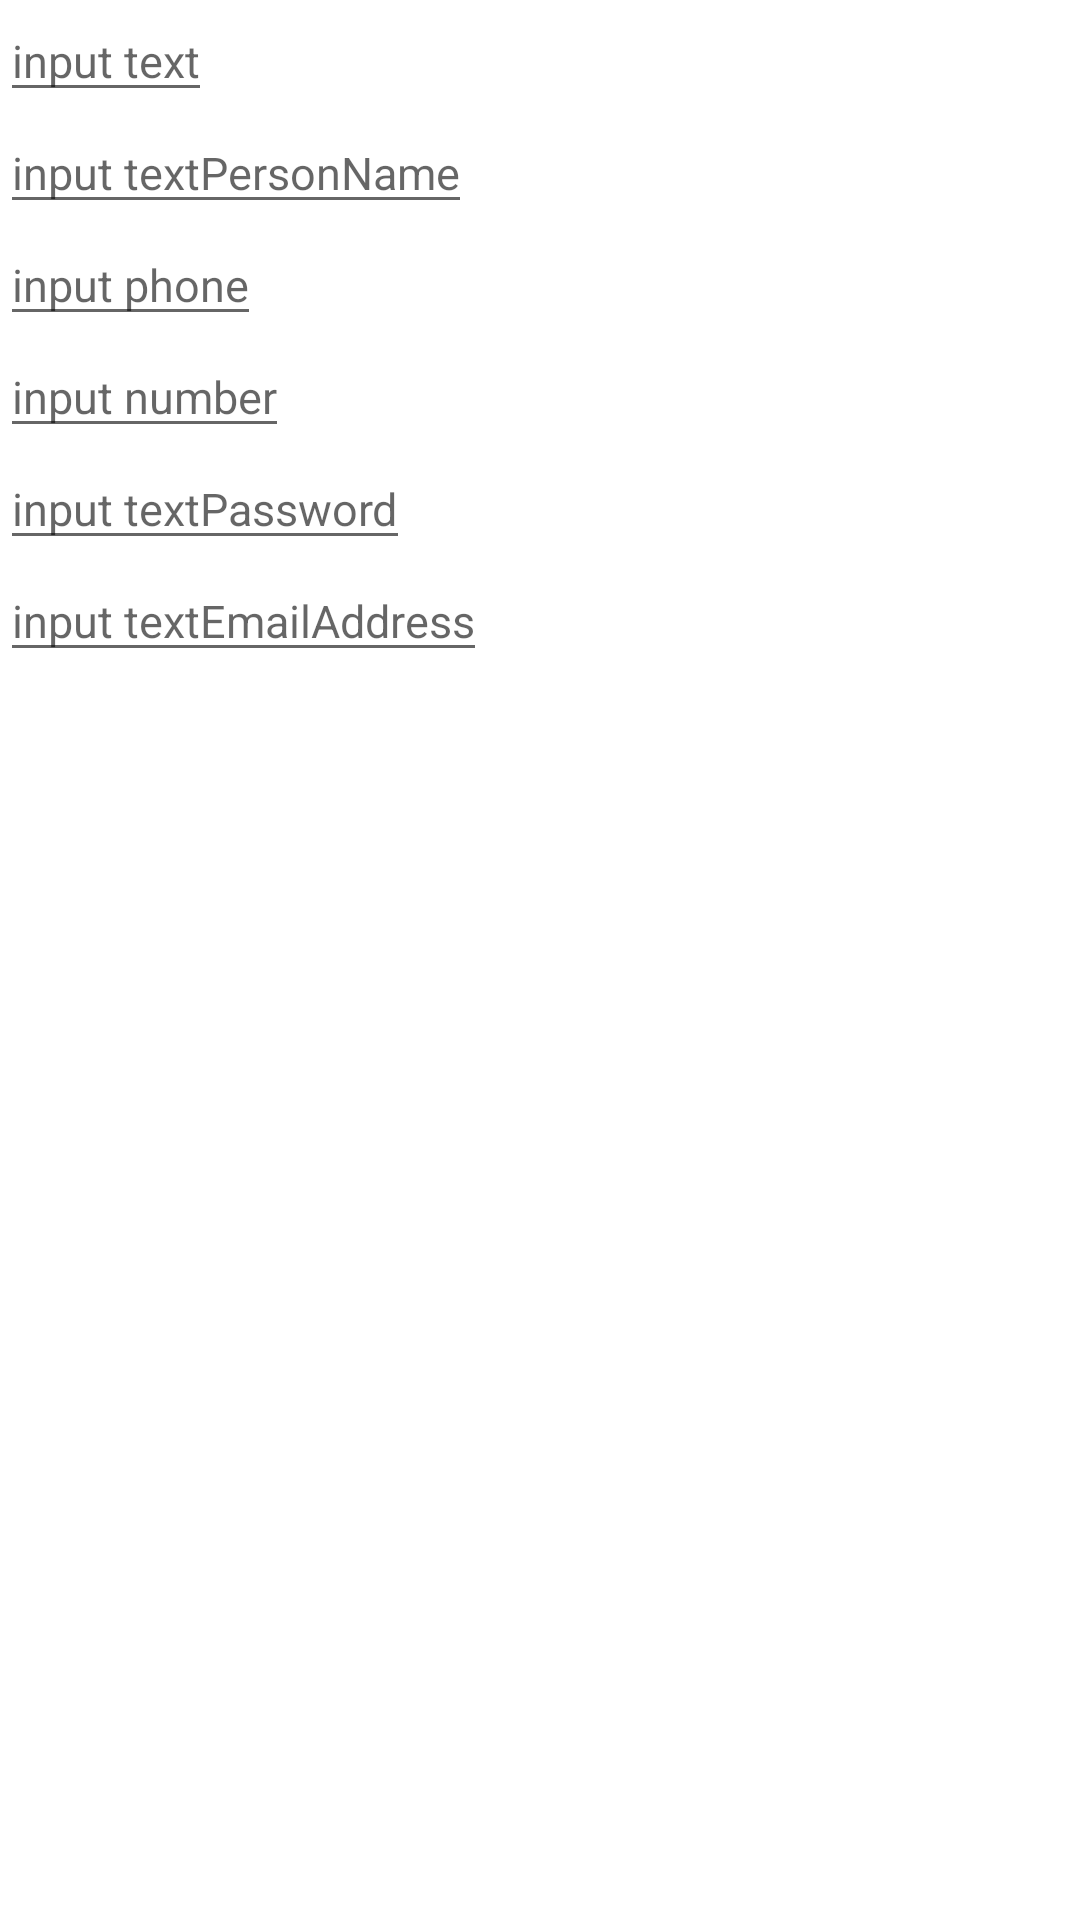

Produce the Android XML layout that renders to this screen, including the resource entries it uses.
<!-- AndroidManifest.xml: application theme Theme.Android_task_first -->
<!-- res/layout/input_layout.xml -->
<?xml version="1.0" encoding="utf-8"?>
<RelativeLayout
    xmlns:android="http://schemas.android.com/apk/res/android"
    android:layout_width="match_parent"
    android:layout_height="match_parent">

    <GridLayout
        android:layout_width="match_parent"
        android:layout_height="wrap_content"
        android:rowCount="6">

        <EditText
            android:inputType="text"
            android:hint="input text"
            android:textSize="15sp"
            />
        <EditText
            android:inputType="textPersonName"
            android:hint="input textPersonName"
            android:textSize="15sp"
            android:layout_row="1"
            android:layout_column="0"
            />
        <EditText
            android:inputType="phone"
            android:hint="input phone"
            android:textSize="15sp"
            android:layout_row="2"
            android:layout_column="0"
            />
        <EditText
            android:inputType="number"
            android:hint="input number"
            android:textSize="15sp"
            android:layout_row="3"
            android:layout_column="0"
            />
        <EditText
            android:inputType="textPassword"
            android:hint="input textPassword"
            android:textSize="15sp"
            android:layout_row="4"
            android:layout_column="0"
            />
        <EditText
            android:inputType="textEmailAddress"
            android:hint="input textEmailAddress"
            android:textSize="15sp"
            android:layout_row="5"
            android:layout_column="0"
            />
    </GridLayout>
</RelativeLayout>
<!-- resources referenced by this layout -->
<resources>
  <style name="Theme.Android_task_first" parent="Theme.MaterialComponents.DayNight.DarkActionBar">
          
          <item name="colorPrimary">@color/purple_500</item>
          <item name="colorPrimaryVariant">@color/purple_700</item>
          <item name="colorOnPrimary">@color/white</item>
          
          <item name="colorSecondary">@color/teal_200</item>
          <item name="colorSecondaryVariant">@color/teal_700</item>
          <item name="colorOnSecondary">@color/black</item>
          
          <item name="android:statusBarColor" tools:targetApi="l">?attr/colorPrimaryVariant</item>
          
      </style>
  <!-- not gathered from this repository: default colours our renderer supplied (Android Studio template values) -->
  <color name="purple_500">#FF6200EE</color>
  <color name="purple_700">#FF3700B3</color>
  <color name="teal_200">#FF03DAC5</color>
  <color name="teal_700">#FF018786</color>
  <color name="black">#FF000000</color>
  <color name="white">#FFFFFFFF</color>
</resources>
